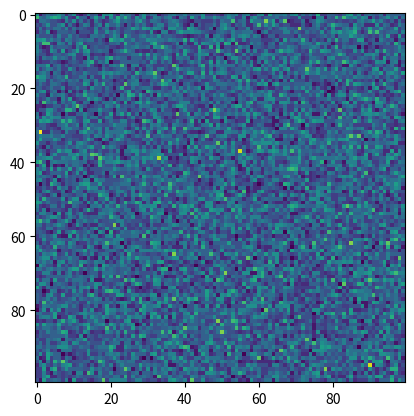

The script that saved this image:
import numpy as np


class UniformGen:

    def __init__(self, **kwargs):
        try:
            self.min = kwargs['min']
        except KeyError:
            self.min = 0
        try:
            self.max = kwargs['max']
        except KeyError:
            self.max = 1
        try:
            self.seed = kwargs['seed']
        except KeyError:
            self.seed = None
        try:
            self.dim = kwargs['dim']
        except KeyError:
            self.dim = 2

        self.reset()

    def reset(self):
        self.gen = np.random.default_rng(seed=self.seed)

    def draw(self):
        v = []
        for i in range(self.dim):
            v.append(self.gen.uniform(self.min, self.max))
        return v


def get_generator_fn():
    return UniformGen


if __name__ == '__main__':

    size = 100
    points = 50000
    data = np.zeros((size, size))
    gen_fn = get_generator_fn()
    uniform_generator = gen_fn(
        min=-1,
        max=1,
        dim=2,
        seed=None
    )

    for i in range(points):
        x, y = uniform_generator.draw()
        x = int(min(max((x+1) / 2 * size, 0), size-1))
        y = int(min(max((y+1) / 2 * size, 0), size-1))

        data[x, y] += 1

    data = (255.0 * (data / np.max(data))).astype(np.uint8)

    import matplotlib.pyplot as plt

    plt.figure()
    plt.imshow(data)
    plt.show(block=True)

    print('done')
